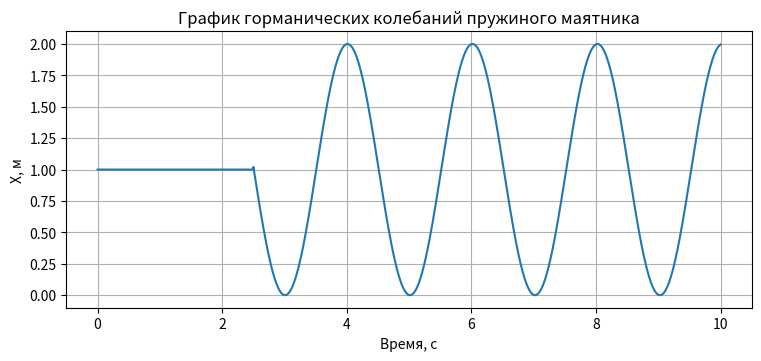

Write the Python code that produced this figure.
# Написал студент
# [redacted]
# [redacted]
import numpy as np
from numpy import cos
from numpy import pi as π
import matplotlib.pyplot as plt

'''
Имеется груз, подвешанный на упругой пружине.
на него действует сила тяжести и сила упругости.
В начальный момент времени тело покоиться.

Используя numpy описать повидение системы до, после и в момент нарушения равновесия.

Считать, что пружина абсолютно упругая, сопротивление воздуха не учитовать.
'''



#Ускарение свободного подения, м/с
g = 9.81
#Масса материальной точки, кг
m = 0.1
#Коэффициент упругости пружины:
k = 0.981
#Точка пакоя:
x0 = m*g/k 
#Круговая частота
ω = (k/m)**0.5
#Амплитуда
xm = 1
#Начальная Фаза
φ0 = 0
#Момент времени нарушения равновесия
t_distr = 2.5

fx = lambda t, A = xm, w0 =ω, fi0 = φ0: A * cos(w0*t + fi0)


start_time = 0
end_time = 10
dt = 0.001

time = np.arange(start_time, end_time, dt)
mas_x = [x0 + (fx(t) if t > (start_time + t_distr) else 0) for t in time]

fg, ax = plt.subplots(figsize=(7.5, 3.5), layout='constrained')

ax.plot(time, mas_x, label=f'x')
ax.set_xlabel('Время, с')
ax.set_ylabel('X, м')
ax.set_title("График горманических колебаний пружиного маятника")
ax.grid()

plt.show()
